Photos from the image-classification dataset "actual_training_testing_data" in the GitHub repository rdk004/CNN_WBC_Classifier. Its 8 classes are: basophil, eosinophil, erythroblast, immature granulocyte, lymphocyte, monocyte, neutrophil, thrombocyte.

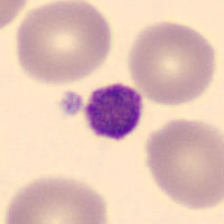
Label: thrombocyte

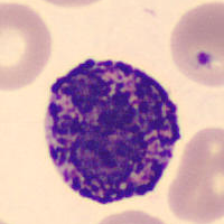
Label: basophil

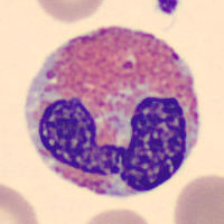
Label: eosinophil

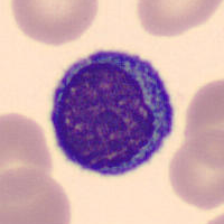
Label: lymphocyte

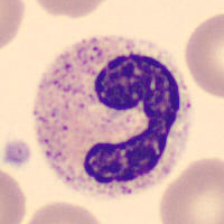
Label: neutrophil

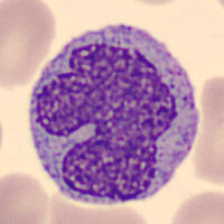
Label: monocyte
